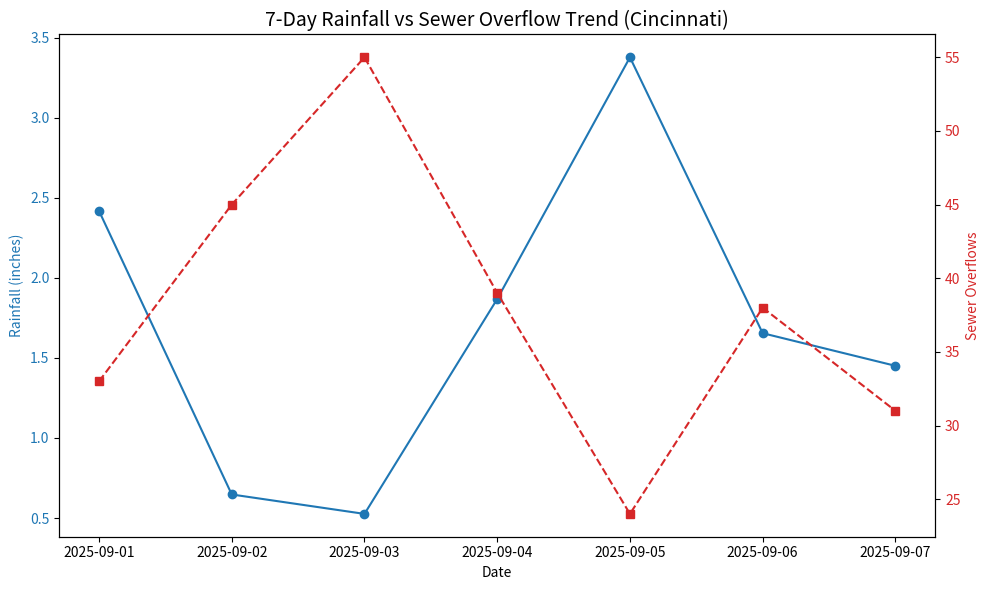

Write Python code to recreate this figure. (Note: this script raises an exception after producing the figure.)
import os
import numpy as np
import pandas as pd
import matplotlib.pyplot as plt
dates = pd.date_range(start="2025-09-01", periods=7)
rainfall = np.random.uniform(0.5, 3.5, len(dates))
overflows = np.random.randint(10, 60, len(dates))

trend_df = pd.DataFrame({
    "Date": dates,
    "Rainfall (inches)": rainfall,
    "Sewer Overflows": overflows
})

fig, ax1 = plt.subplots(figsize=(10, 6))
ax1.plot(trend_df["Date"], trend_df["Rainfall (inches)"], marker="o", color="tab:blue", label="Rainfall")
ax1.set_xlabel("Date")
ax1.set_ylabel("Rainfall (inches)", color="tab:blue")
ax1.tick_params(axis="y", labelcolor="tab:blue")

ax2 = ax1.twinx()
ax2.plot(trend_df["Date"], trend_df["Sewer Overflows"], marker="s", linestyle="--", color="tab:red", label="Overflows")
ax2.set_ylabel("Sewer Overflows", color="tab:red")
ax2.tick_params(axis="y", labelcolor="tab:red")

plt.title("7-Day Rainfall vs Sewer Overflow Trend (Cincinnati)", fontsize=14)
fig.tight_layout()
plt.savefig('images/rainfall_sewer_overflow.png')
plt.show()
